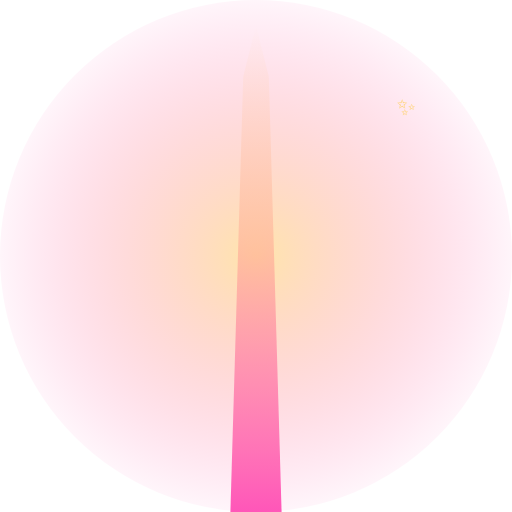
t = 0.00 s
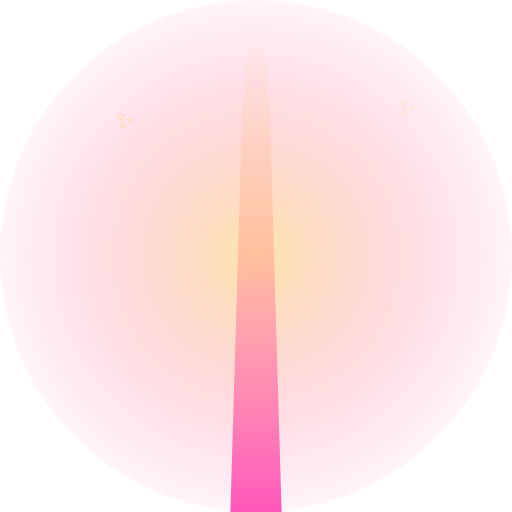
t = 0.35 s
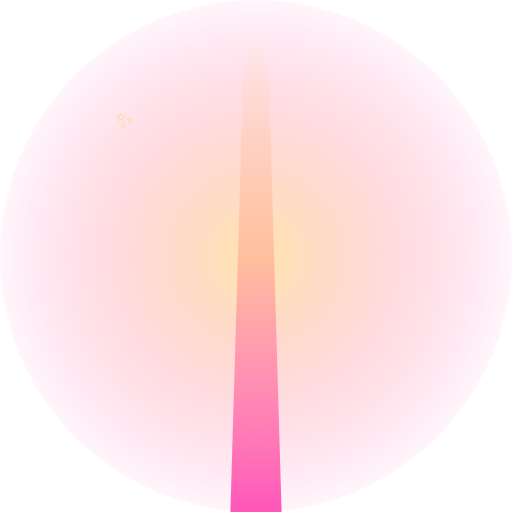
t = 0.63 s
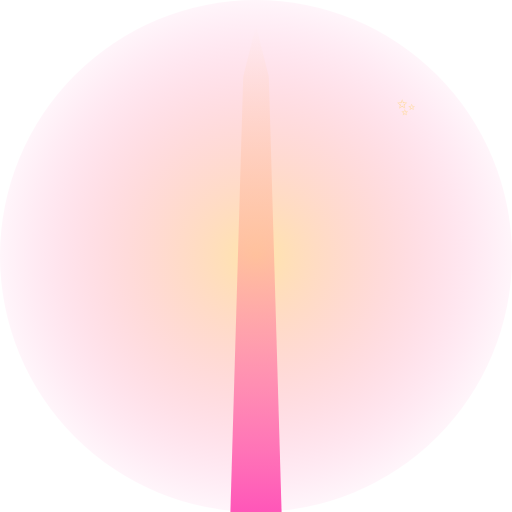
t = 1.00 s
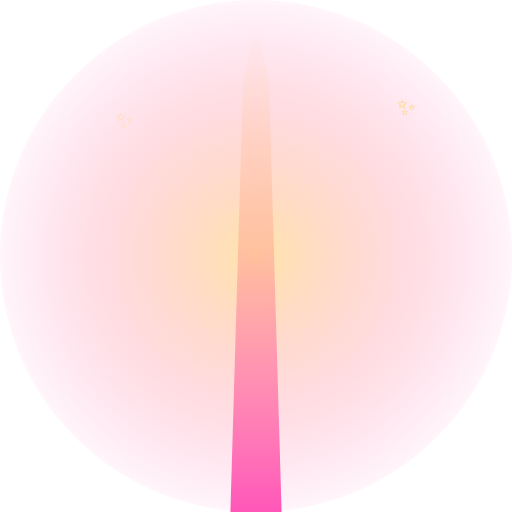
t = 1.20 s
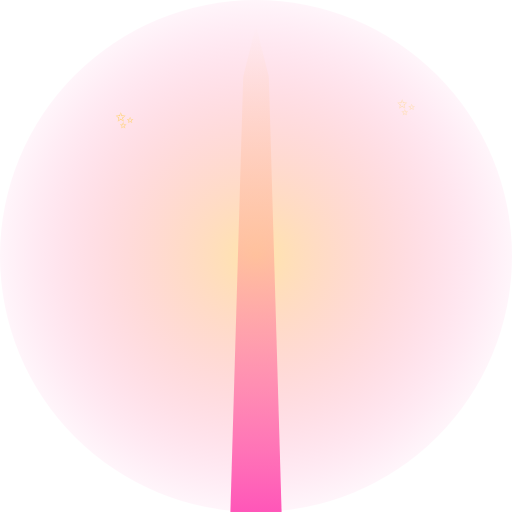
t = 1.50 s

The animated SVG that drew these frames (rendered in a browser with its animation timeline set to each time). Animation: 4 SMIL elements (animate=3,animateTransform=1); one cycle of 2.00 s, repeats indefinitely.

<svg xmlns="http://www.w3.org/2000/svg" viewBox="0 0 400 400" width="400" height="400">
<defs><linearGradient id="tr" x1="0" y1="1" x2="0" y2="0"><stop offset="0%" stop-color="#ff2ea8"/><stop offset="100%" stop-color="#ffd166" stop-opacity="0"/></linearGradient>
<radialGradient id="a" cx="50%" cy="50%" r="55%"><stop offset="0%" stop-color="#ffd166" stop-opacity=".55"/><stop offset="100%" stop-color="#ff2ea8" stop-opacity="0"/></radialGradient></defs>
<circle cx="200" cy="200" r="200" fill="url(#a)"/>
<path d="M180 400 L220 400 L210 60 L200 20 L190 60 Z" fill="url(#tr)" opacity=".8"/>
<text x="200" y="140" font-size="140" text-anchor="middle">🚀<animate attributeName="y" values="380;140" dur="2s" repeatCount="indefinite"/><animateTransform attributeName="transform" type="rotate" values="-8 200 250;8 200 250;-8 200 250" dur=".4s" repeatCount="indefinite" additive="sum"/></text>
<g font-size="18" fill="#ffd166"><text x="90" y="100">✨<animate attributeName="opacity" values="0;1;0" dur="1s" repeatCount="indefinite"/></text><text x="310" y="90">✨<animate attributeName="opacity" values="1;0;1" dur="1.2s" repeatCount="indefinite"/></text></g></svg>
